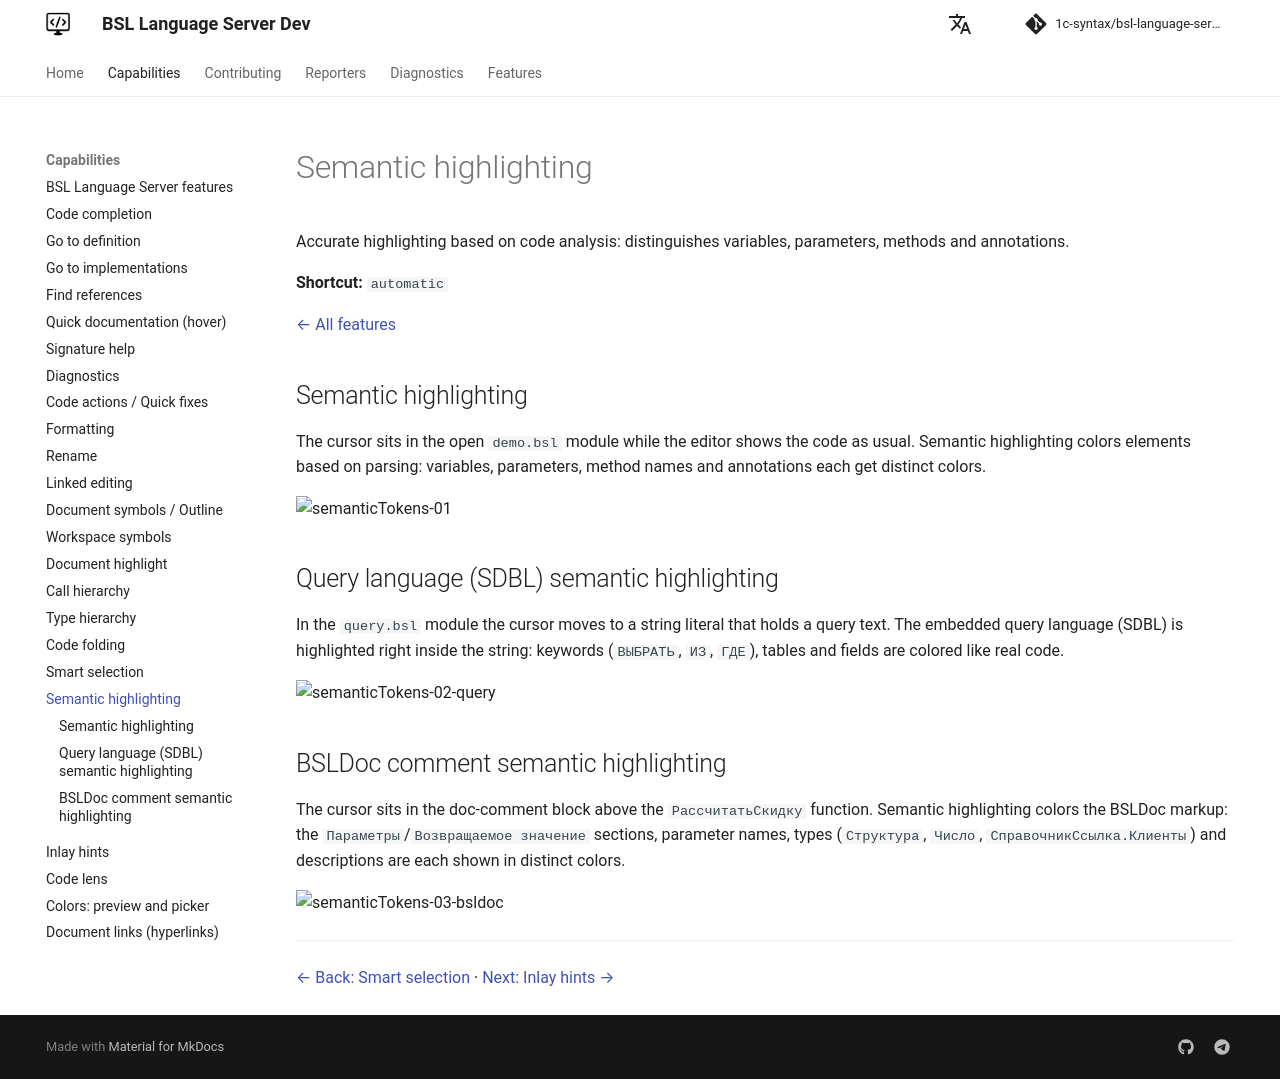

repository: 1c-syntax/bsl-language-server · page: dev/en/capabilities/semanticTokens/index.html · generator: mkdocs

# Semantic highlighting

Accurate highlighting based on code analysis: distinguishes variables, parameters, methods and annotations.

**Shortcut:** `automatic`

[← All features](index.md)

## Semantic highlighting

The cursor sits in the open `demo.bsl` module while the editor shows the code as usual. Semantic highlighting colors elements based on parsing: variables, parameters, method names and annotations each get distinct colors.

![semanticTokens-01](https://github.com/user-attachments/assets/8414c5d2-12e0-46bf-9278-25c82fe9a70c)

## Query language (SDBL) semantic highlighting

In the `query.bsl` module the cursor moves to a string literal that holds a query text. The embedded query language (SDBL) is highlighted right inside the string: keywords (`ВЫБРАТЬ`, `ИЗ`, `ГДЕ`), tables and fields are colored like real code.

![semanticTokens-02-query](https://github.com/user-attachments/assets/d5607278-54de-4bdc-9c67-58acb4c5694d)

## BSLDoc comment semantic highlighting

The cursor sits in the doc-comment block above the `РассчитатьСкидку` function. Semantic highlighting colors the BSLDoc markup: the `Параметры`/`Возвращаемое значение` sections, parameter names, types (`Структура`, `Число`, `СправочникСсылка.Клиенты`) and descriptions are each shown in distinct colors.

![semanticTokens-03-bsldoc](https://github.com/user-attachments/assets/166387e9-7790-41db-91d6-3bd62c0f7515)

---

[← Back: Smart selection](selectionRange.md)  ·  [Next: Inlay hints →](inlayHint.md)
